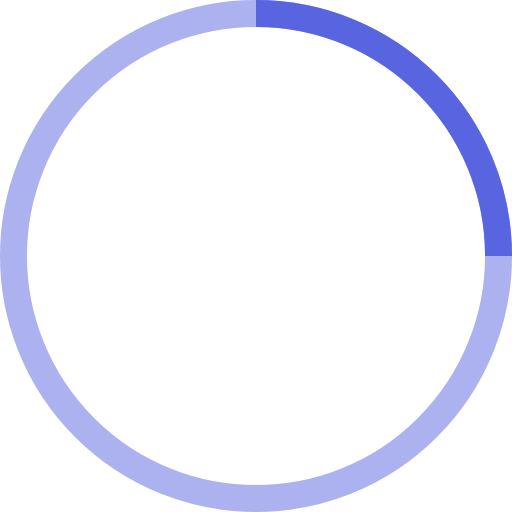
t = 0.00 s
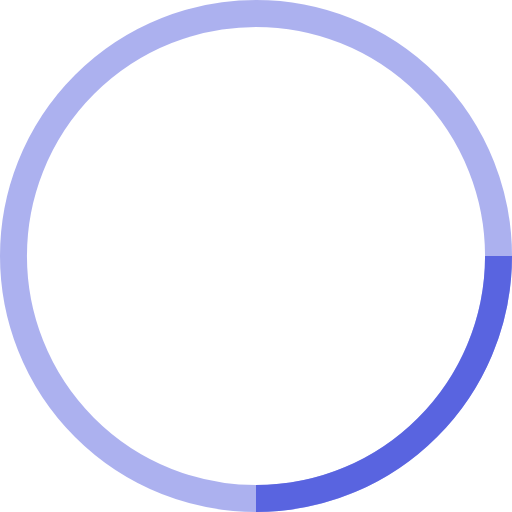
t = 0.25 s
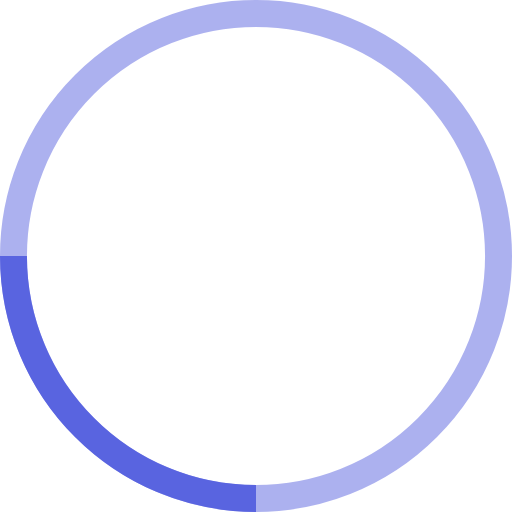
t = 0.50 s
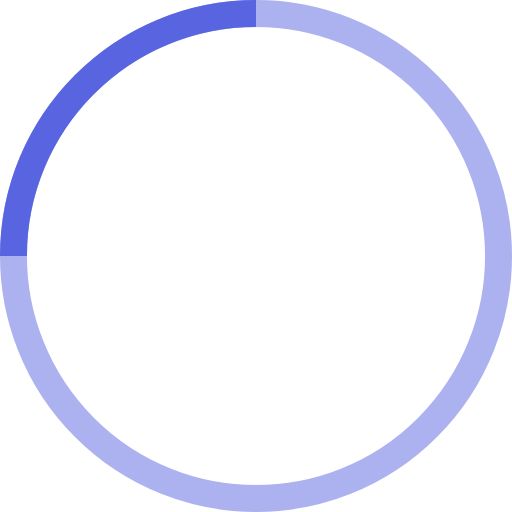
t = 0.75 s

The animated SVG that drew these frames (rendered in a browser with its animation timeline set to each time). Animation: 1 SMIL element (animateTransform=1); one cycle of 1.00 s, repeats indefinitely.

<!-- By Sam Herbert (@sherb), for everyone. More @ http://goo.gl/7AJzbL -->
<svg width="38" height="38" viewBox="0 0 38 38" xmlns="http://www.w3.org/2000/svg" stroke="#5964E0">
    <g fill="none" fill-rule="evenodd">
        <g transform="translate(1 1)" stroke-width="2">
            <circle stroke-opacity=".5" cx="18" cy="18" r="18"/>
            <path d="M36 18c0-9.94-8.06-18-18-18">
                <animateTransform
                    attributeName="transform"
                    type="rotate"
                    from="0 18 18"
                    to="360 18 18"
                    dur="1s"
                    repeatCount="indefinite"/>
            </path>
        </g>
    </g>
</svg>